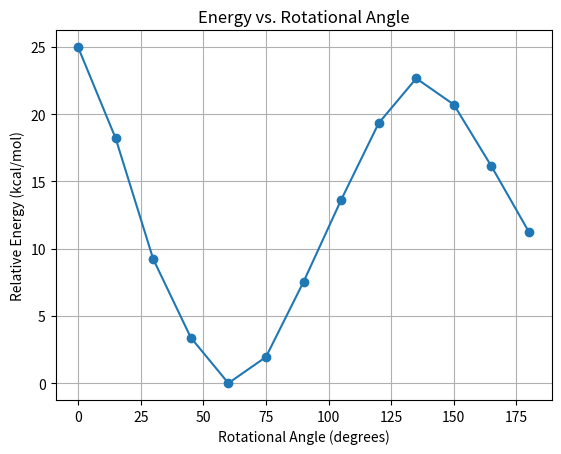

Write the Python code that produced this figure.
import numpy as np
import matplotlib.pyplot as plt


# ==========================================================
# ROTATIONAL ANGLES
# ==========================================================

# Angles used for the rotational scan.
# These would correspond to calculations performed
# in Spartan/WebMO.

angles = np.array([
    0, 15, 30, 45, 60, 75,
    90, 105, 120, 135, 150,
    165, 180
])


# ==========================================================
# QUANTUM-CHEMICAL ENERGY DATA
# ==========================================================

# Example energies from a hypothetical rotational scan.
# Replace these with energies from WebMO/Spartan.

energies = np.array([
    -100.12340,
    -100.13420,
    -100.14850,
    -100.15780,
    -100.16320,
    -100.16010,
    -100.15120,
    -100.14150,
    -100.13240,
    -100.12710,
    -100.13020,
    -100.13750,
    -100.14530
])


# ==========================================================
# RELATIVE ENERGY
# ==========================================================

# Absolute quantum energies can be very large negative
# numbers, so subtract the lowest energy to obtain
# a relative energy landscape.

minimum_energy = np.min(energies)

relative_energy = (
    energies - minimum_energy
)


# Convert Hartrees to kcal/mol.

relative_energy_kcal = (
    relative_energy * 627.509
)


# ==========================================================
# FIND MOST STABLE CONFORMATION
# ==========================================================

minimum_index = np.argmin(energies)

minimum_angle = angles[minimum_index]

print("====================================")
print("      Rotational Energy Scan")
print("====================================")

print()
print("Most stable rotational angle:",
      minimum_angle,
      "degrees")

print(
    "Minimum energy:",
    minimum_energy,
    "Hartrees"
)


# ==========================================================
# PRINT COMPLETE DATA TABLE
# ==========================================================

print()
print("Angle       Energy (Hartree)       Relative Energy (kcal/mol)")
print("-------------------------------------------------------------")

for i in range(len(angles)):

    print(
        f"{angles[i]:5.0f}       "
        f"{energies[i]:12.6f}             "
        f"{relative_energy_kcal[i]:8.3f}"
    )


# ==========================================================
# PLOT ENERGY LANDSCAPE
# ==========================================================

plt.plot(
    angles,
    relative_energy_kcal,
    marker="o"
)

plt.xlabel("Rotational Angle (degrees)")
plt.ylabel("Relative Energy (kcal/mol)")
plt.title("Energy vs. Rotational Angle")

plt.grid()

plt.show()


# A good practice assignment would be to perform a
# rotational scan in WebMO at additional angles,
# replace the example energies, and determine the
# lowest-energy conformation.
